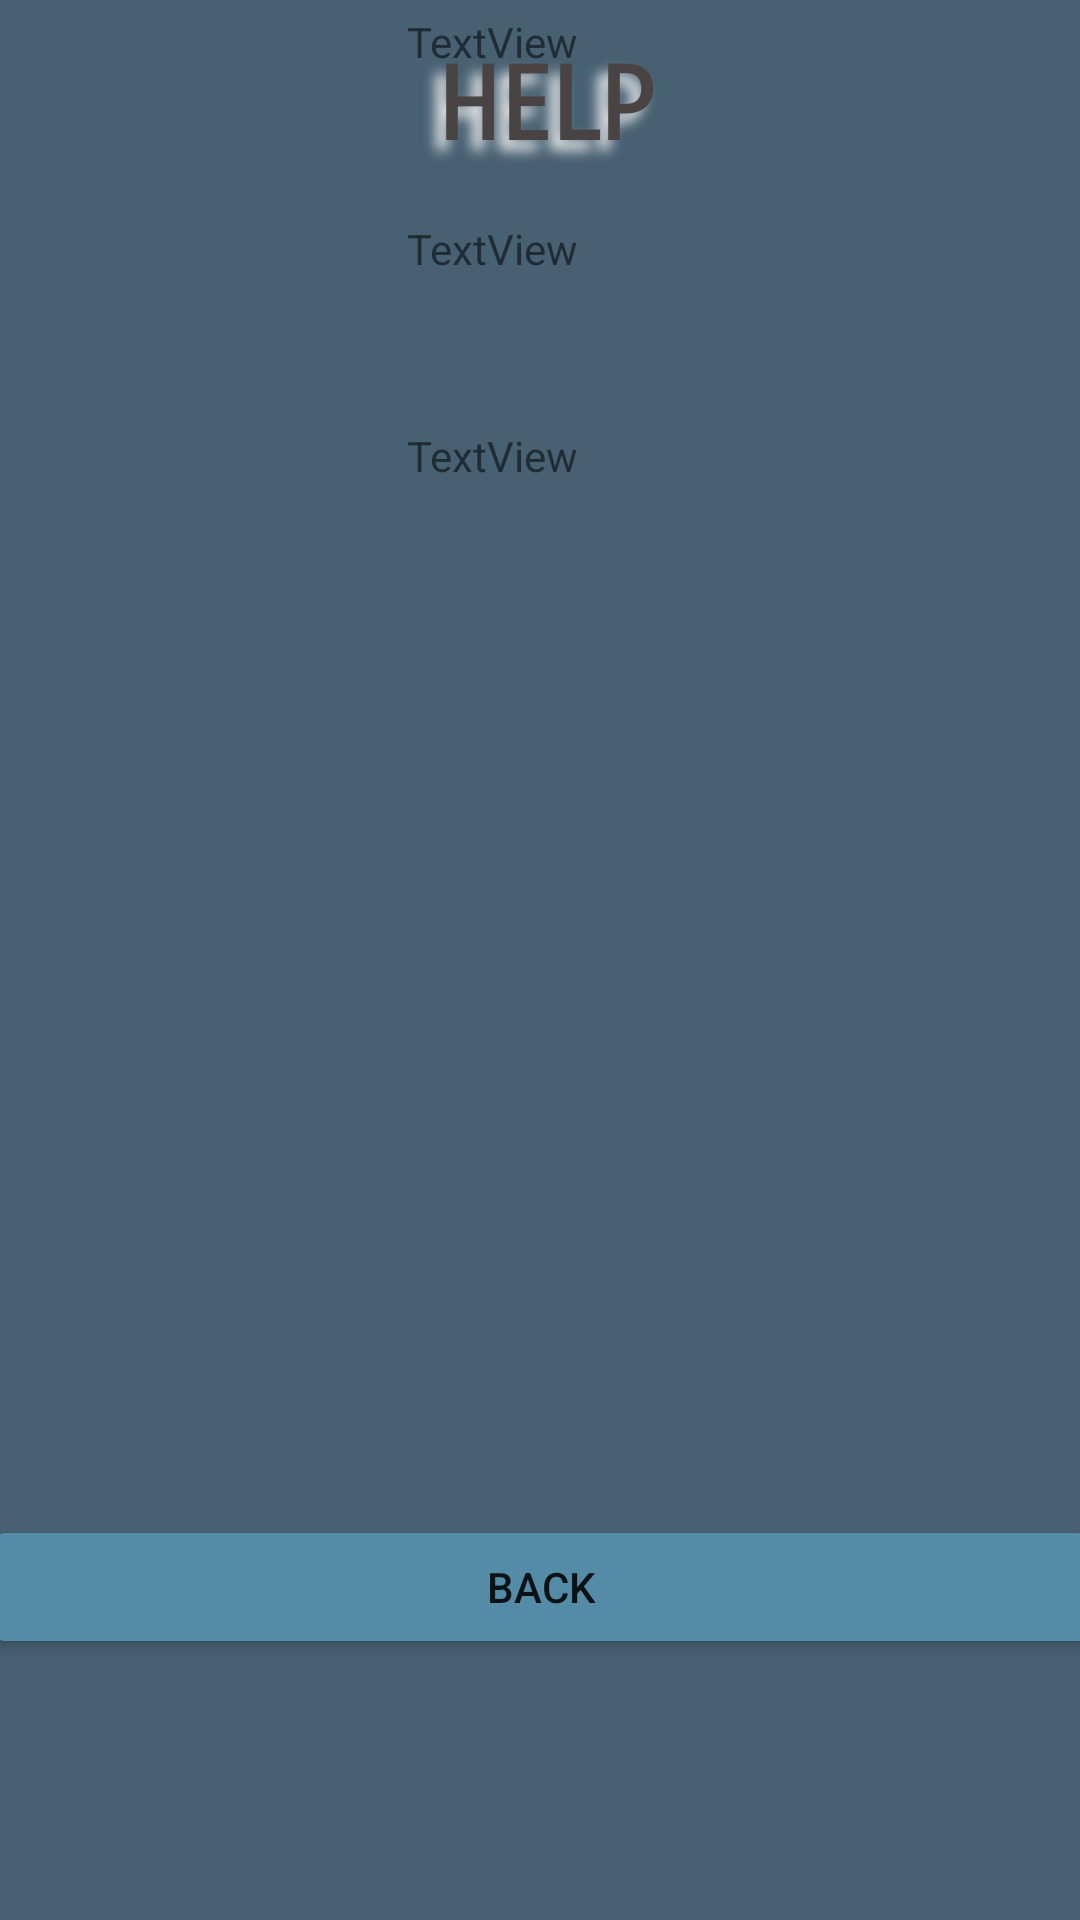

Android layout source for this screen:
<!-- AndroidManifest.xml: application theme Theme.PufferfishMinesweeper -->
<!-- res/layout/activity_help_screen.xml -->
<?xml version="1.0" encoding="utf-8"?>
<androidx.constraintlayout.widget.ConstraintLayout xmlns:android="http://schemas.android.com/apk/res/android"
    xmlns:app="http://schemas.android.com/apk/res-auto"
    xmlns:tools="http://schemas.android.com/tools"
    android:layout_width="match_parent"
    android:layout_height="match_parent"
    android:background="#476072"
    tools:context=".HelpScreen">


    <TableLayout
        android:id="@+id/tableLayout"
        android:layout_width="414dp"
        android:layout_height="520dp"
        android:layout_marginBottom="11dp"
        app:layout_constraintBottom_toTopOf="@+id/btnBack"
        app:layout_constraintEnd_toEndOf="parent">

        <TableRow
            android:layout_width="397dp"
            android:layout_height="50dp"
            android:textAlignment="center">

            <Space
                android:layout_width="wrap_content"
                android:layout_height="wrap_content" />
        </TableRow>

        <TableRow
            android:layout_width="match_parent"
            android:layout_height="match_parent"
            android:paddingTop="10sp" />

        <TableRow
            android:layout_width="match_parent"
            android:layout_height="match_parent">

            <Space
                android:layout_width="wrap_content"
                android:layout_height="wrap_content" />
        </TableRow>

        <TableRow
            android:layout_width="match_parent"
            android:layout_height="match_parent">

            <ImageView
                android:id="@+id/imgTip1"
                android:layout_width="2dp"
                android:layout_height="wrap_content"
                android:layout_weight="1"
                android:paddingStart="20sp"
                android:paddingTop="20sp"
                tools:srcCompat="@tools:sample/avatars" />

            <TextView
                android:id="@+id/txtTip1"
                android:layout_width="wrap_content"
                android:layout_height="wrap_content"
                android:layout_weight="1"
                android:paddingStart="20sp"
                android:paddingTop="20sp"
                android:text="TextView" />

        </TableRow>

        <TableRow
            android:layout_width="match_parent"
            android:layout_height="match_parent"
            android:paddingTop="30sp">

            <Space
                android:layout_width="wrap_content"
                android:layout_height="wrap_content" />
        </TableRow>

        <TableRow
            android:layout_width="match_parent"
            android:layout_height="match_parent">

            <ImageView
                android:id="@+id/imgTip2"
                android:layout_width="2dp"
                android:layout_height="wrap_content"
                android:layout_weight="1"
                android:paddingStart="20sp"
                android:paddingTop="20sp"
                tools:srcCompat="@tools:sample/avatars" />

            <TextView
                android:id="@+id/txtTip2"
                android:layout_width="wrap_content"
                android:layout_height="wrap_content"
                android:layout_weight="1"
                android:paddingStart="20sp"
                android:paddingTop="20sp"
                android:text="TextView" />
        </TableRow>

        <TableRow
            android:layout_width="match_parent"
            android:layout_height="match_parent"
            android:paddingTop="30sp">

            <Space
                android:layout_width="wrap_content"
                android:layout_height="wrap_content" />
        </TableRow>

        <TableRow
            android:layout_width="match_parent"
            android:layout_height="match_parent">

            <ImageView
                android:id="@+id/imgTip3"
                android:layout_width="2dp"
                android:layout_height="wrap_content"
                android:layout_weight="1"
                android:paddingStart="20sp"
                android:paddingTop="20sp"
                tools:srcCompat="@tools:sample/avatars" />

            <TextView
                android:id="@+id/txtTip3"
                android:layout_width="wrap_content"
                android:layout_height="wrap_content"
                android:layout_weight="1"
                android:paddingStart="20sp"
                android:paddingTop="20sp"
                android:text="TextView" />
        </TableRow>

        <TableRow
            android:layout_width="match_parent"
            android:layout_height="match_parent"
            android:layoutDirection="inherit"
            android:paddingRight="30sp"
            android:textAlignment="viewStart">

        </TableRow>

    </TableLayout>

    <TextView
        android:id="@+id/txtHelp"
        android:layout_width="409dp"
        android:layout_height="47dp"
        android:layout_marginStart="2dp"
        android:layout_marginTop="15dp"
        android:fontFamily="sans-serif-smallcaps"
        android:shadowColor="#EEEEEE"
        android:shadowDx="-10"
        android:shadowDy="10"
        android:shadowRadius="10"
        android:text="@string/txt_Help"
        android:textAlignment="center"
        android:textColor="#4A4343"
        android:textSize="34sp"
        android:textStyle="bold"
        app:layout_constraintEnd_toEndOf="parent"
        app:layout_constraintStart_toStartOf="parent"
        app:layout_constraintTop_toTopOf="parent" />

    <Button
        android:id="@+id/btnBack"
        android:layout_width="370dp"
        android:layout_height="48dp"
        android:layout_marginStart="21dp"
        android:layout_marginEnd="21dp"
        android:layout_marginBottom="87dp"
        android:backgroundTint="#548CA8"
        android:text="@string/back"
        app:layout_constraintBottom_toBottomOf="parent"
        app:layout_constraintEnd_toEndOf="parent"
        app:layout_constraintStart_toStartOf="parent" />

</androidx.constraintlayout.widget.ConstraintLayout>
<!-- resources referenced by this layout -->
<resources>
  <string name="back">BACK</string>
  <string name="txt_Help">HELP</string>
  <style name="Theme.PufferfishMinesweeper" parent="Theme.MaterialComponents.DayNight.NoActionBar">
          
          <item name="colorPrimary">@color/purple_500</item>
          <item name="colorPrimaryVariant">@color/purple_700</item>
          <item name="colorOnPrimary">@color/white</item>
          
          <item name="colorSecondary">@color/teal_200</item>
          <item name="colorSecondaryVariant">@color/teal_700</item>
          <item name="colorOnSecondary">@color/black</item>
          
          <item name="android:statusBarColor" tools:targetApi="l">?attr/colorPrimaryVariant</item>
          
          
          <item name="android:windowActivityTransitions">true</item>
          
          <item name="android:windowEnterTransition">@transition/trans_anim</item>
          <item name="android:windowExitTransition">@transition/trans_anim_back</item>
      </style>
  <color name="purple_500">#FF6200EE</color>
  <color name="purple_700">#FF3700B3</color>
  <color name="white">#FFFFFFFF</color>
  <color name="teal_200">#FF03DAC5</color>
  <color name="teal_700">#FF018786</color>
  <color name="black">#FF000000</color>
</resources>
